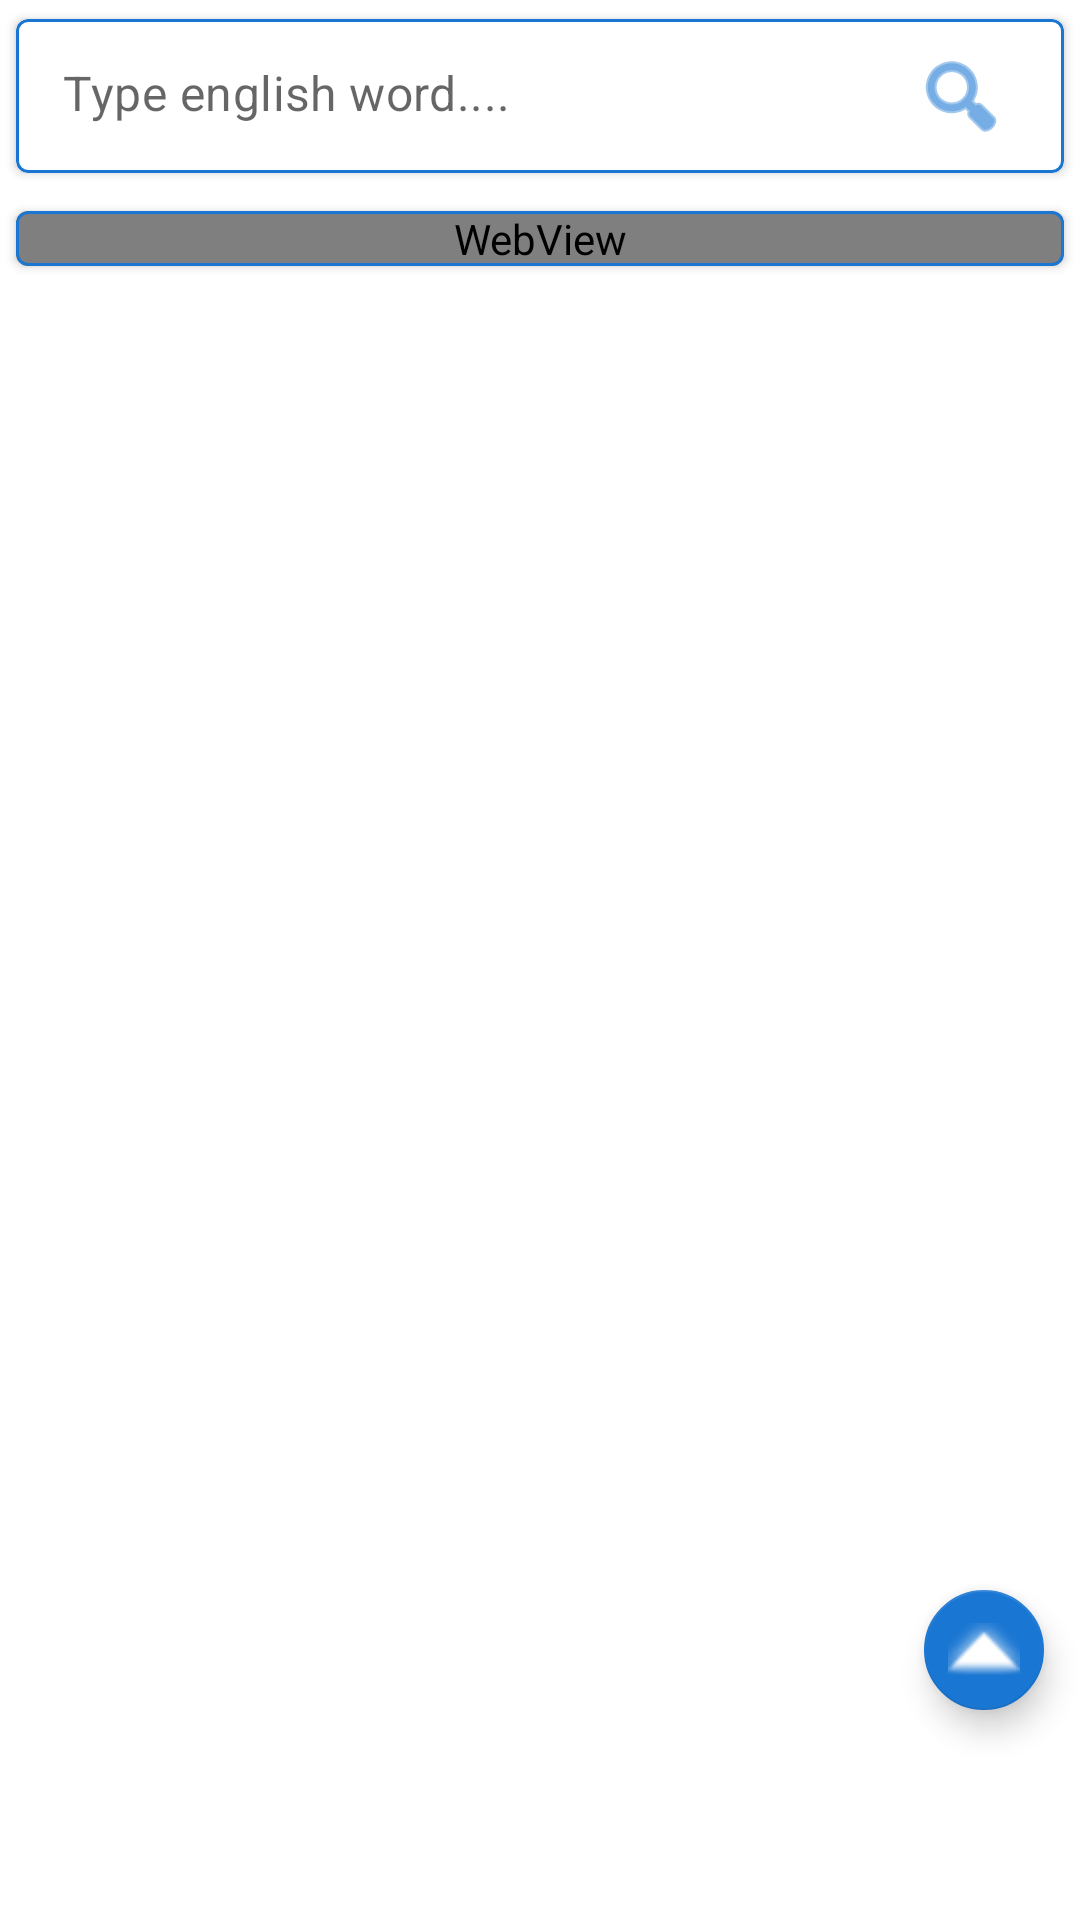

Write the Android layout XML for this screen, with the resource values it uses.
<!-- AndroidManifest.xml: application theme Theme.EnglishHelper -->
<!-- res/layout/fragment_dictionary.xml -->
<?xml version="1.0" encoding="utf-8"?>
<FrameLayout xmlns:android="http://schemas.android.com/apk/res/android"
    xmlns:app="http://schemas.android.com/apk/res-auto"
    xmlns:tools="http://schemas.android.com/tools"
    android:layout_width="match_parent"
    android:layout_height="match_parent"
    tools:context=".DictionaryFragment">

    <ScrollView
        android:id="@+id/scrollView"
        android:layout_width="match_parent"
        android:layout_height="match_parent">

        <LinearLayout
            android:layout_width="match_parent"
            android:layout_height="match_parent"
            android:orientation="vertical">

            <com.google.android.material.card.MaterialCardView
                android:id="@+id/cardTranslation"
                android:layout_width="match_parent"
                android:layout_height="60dp"
                android:layout_margin="2dp"
                android:layout_marginTop="2dp"
                android:visibility="visible"
                app:cardElevation="2dp"
                app:cardUseCompatPadding="true"
                app:strokeColor="@color/blue_700"
                app:strokeWidth="1dp">

                <LinearLayout
                    android:layout_width="match_parent"
                    android:layout_height="wrap_content"
                    android:layout_gravity="start"
                    android:orientation="horizontal">

                    <com.google.android.material.textfield.TextInputLayout
                        android:layout_width="match_parent"
                        android:layout_height="match_parent"
                        android:layout_weight="10"
                        android:inputType="text"
                        app:boxBackgroundColor="@color/white"
                        app:boxBackgroundMode="none"
                        app:boxCollapsedPaddingTop="1dp"
                        app:boxStrokeColor="@color/black"
                        app:boxStrokeWidth="1dp"
                        app:boxStrokeWidthFocused="0dp"
                        app:endIconMode="clear_text"
                        app:errorEnabled="false"
                        app:expandedHintEnabled="false"
                        app:hintEnabled="false">

                        <com.google.android.material.textfield.TextInputEditText
                            android:id="@+id/englishText"
                            android:layout_width="match_parent"
                            android:layout_height="wrap_content"
                            android:gravity="start|top"
                            android:hint="Type english word...."
                            android:paddingTop="14dp"
                            android:paddingBottom="0dp"
                            android:textSize="16sp" />

                    </com.google.android.material.textfield.TextInputLayout>

                    <com.google.android.material.button.MaterialButton
                        android:id="@+id/searchButton"
                        style="@style/Widget.MaterialComponents.Button.TextButton"
                        android:layout_width="wrap_content"
                        android:layout_height="match_parent"
                        android:layout_weight="5"
                        android:gravity="top"
                        android:tint="@color/white"
                        app:backgroundTint="@color/white"
                        app:icon="@android:drawable/ic_menu_search"
                        app:iconPadding="2dp"
                        app:iconTint="@color/blue_700"
                        app:rippleColor="#FFFFFF"
                        app:strokeColor="@color/blue_700"
                        app:strokeWidth="0dp" />

                </LinearLayout>

            </com.google.android.material.card.MaterialCardView>

            <com.google.android.material.card.MaterialCardView
                android:id="@+id/cardWeb"
                android:layout_width="match_parent"
                android:layout_height="match_parent"
                android:layout_margin="2dp"
                android:layout_marginTop="2dp"
                android:visibility="visible"
                app:cardElevation="2dp"
                app:cardUseCompatPadding="true"
                app:strokeColor="@color/blue_700"
                app:strokeWidth="1dp">

                <WebView
                    android:id="@+id/web"
                    android:layout_width="match_parent"
                    android:layout_height="wrap_content"
                    android:layout_weight="1"
                    android:visibility="visible">

                </WebView>


            </com.google.android.material.card.MaterialCardView>
        </LinearLayout>
    </ScrollView>

    <com.google.android.material.navigation.NavigationView
        android:layout_width="match_parent"
        android:layout_height="wrap_content"
        android:layout_gravity="bottom"
        android:layout_marginLeft="6dp"
        android:layout_marginRight="6dp"
        app:itemIconTint="@color/blue_700"
        app:itemTextColor="@color/blue_700">

        <com.google.android.material.tabs.TabLayout
            android:id="@+id/tabDictionariesLayout"
            android:layout_width="match_parent"
            android:layout_height="wrap_content"
            app:tabGravity="fill"
            app:tabIconTintMode="screen"
            app:tabMode="auto"
            app:tabTextAppearance="@style/DictionaryTabs"
            tools:ignore="SpeakableTextPresentCheck">

        </com.google.android.material.tabs.TabLayout>
    </com.google.android.material.navigation.NavigationView>

    <com.google.android.material.floatingactionbutton.FloatingActionButton
        android:id="@+id/buttonUp"
        android:layout_width="wrap_content"
        android:layout_height="wrap_content"
        android:layout_gravity="bottom|end"
        android:layout_marginRight="8dp"
        android:layout_marginBottom="66dp"
        android:clickable="true"
        android:focusable="true"
        android:src="@android:drawable/arrow_up_float"
        android:tint="@color/white"
        app:tint="@null"
        app:backgroundTint="@color/blue_700"
        app:fabSize="mini"
        tools:ignore="SpeakableTextPresentCheck" />

</FrameLayout>
<!-- resources referenced by this layout -->
<resources>
  <color name="black">#FF000000</color>
  <color name="blue_700">#1976D2</color>
  <color name="white">#FFFFFFFF</color>
  <style name="DictionaryTabs" parent="TextAppearance.Design.Tab">
          <item name="textAllCaps">false</item>
          <item name="android:textSize">11sp</item>
      </style>
  <style name="Theme.EnglishHelper" parent="Theme.MaterialComponents.DayNight.DarkActionBar">
          
          <item name="colorPrimary">@color/blue_700</item>
          <item name="colorPrimaryVariant">@color/blue_700</item>
          <item name="colorOnPrimary">@color/white</item>
          
          <item name="colorSecondary">@color/teal_200</item>
          <item name="colorSecondaryVariant">@color/teal_700</item>
          <item name="colorOnSecondary">@color/black</item>
          
          <item name="android:statusBarColor" tools:targetApi="l">?attr/colorPrimaryVariant</item>
          
          <item name="android:windowActionBar">false</item>
          <item name="windowNoTitle">true</item>
      </style>
  <color name="teal_200">#FF03DAC5</color>
  <color name="teal_700">#FF018786</color>
</resources>
